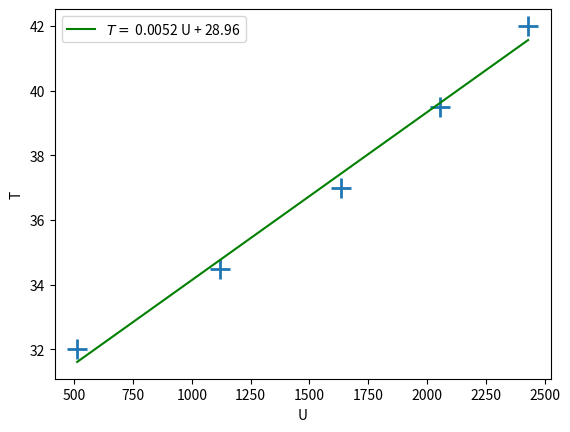

This chart was generated by the following Python code:
import numpy as np
import matplotlib.pyplot as plt
from scipy.optimize import curve_fit


# fonction lineaire y = a*x
def lineaire (x, a, b):
    return a*x + b

T = [32.0, 34.5, 37.0, 39.5, 42.0]
U = [512, 1120, 1635, 2055, 2430]
Unorm = []
for tension in U:
    Unorm.append (tension / 2)

# calcul du coefficient directeur
params, covar = curve_fit (lineaire, U, T)
modele = []

for tension in U:
  modele.append (lineaire (tension, *params))

plt.plot (U, T, "+", markersize = 15., markeredgewidth = 2.)
plt.plot (U, modele, label ="$T =$ {:.4f} U + {:.2f}".format(*params), color = "green")
plt.xlabel ("U")
plt.ylabel ("T")
plt.legend ()
plt.show ()

print ("Température", lineaire (1728, *params))